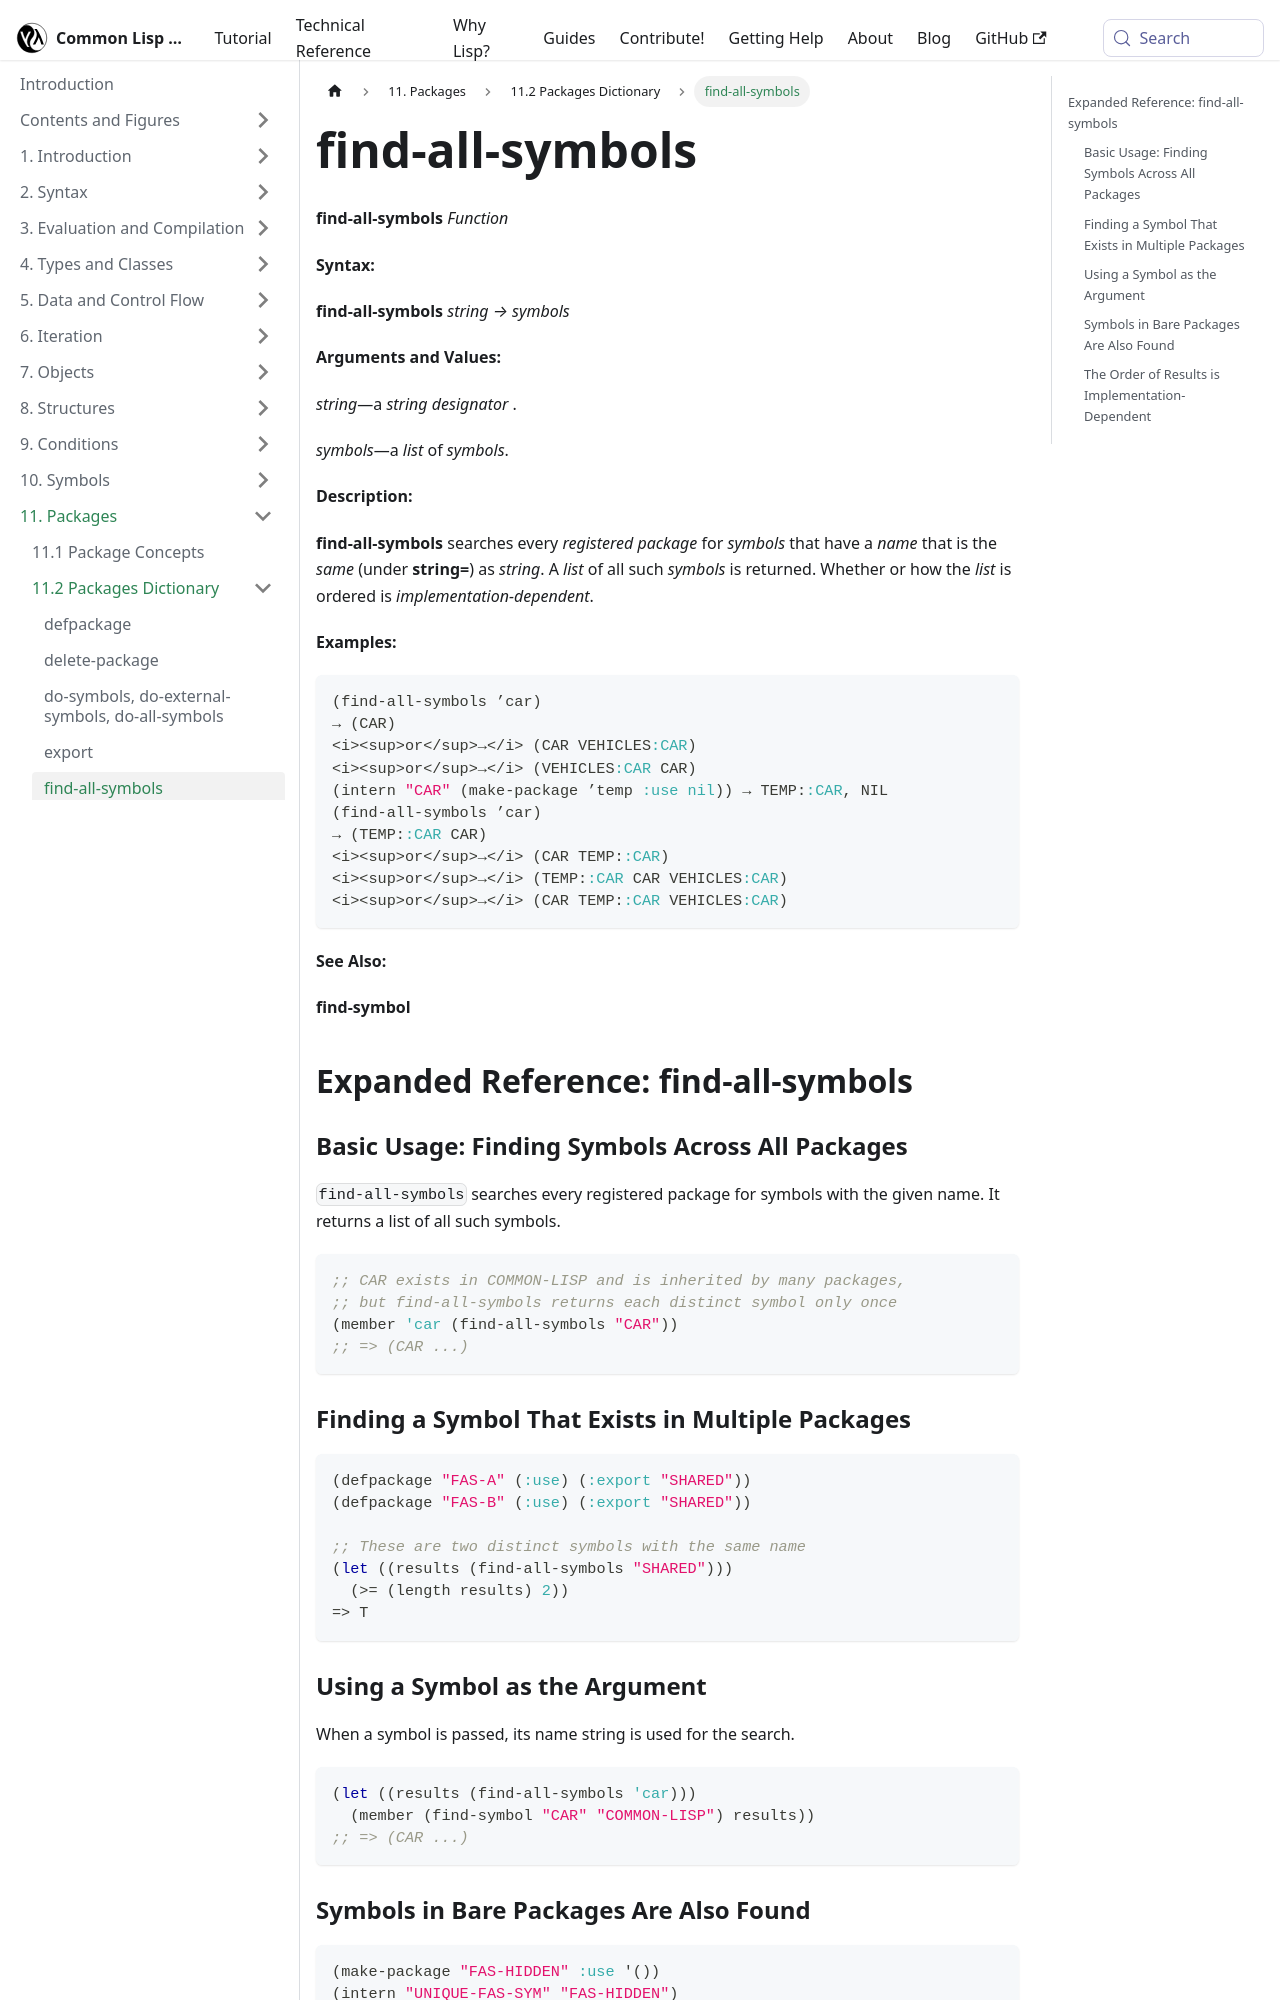

repository: lisp-docs/cl-language-reference · page: chap-11/bb-c-dictionary/find-all-symbols_function.html · generator: docusaurus

---
title: "find-all-symbols"
---

# find-all-symbols

import FindAllSymbolsFunction from './_find-all-symbols_function.md';

<FindAllSymbolsFunction />

## Expanded Reference: find-all-symbols

### Basic Usage: Finding Symbols Across All Packages

`find-all-symbols` searches every registered package for symbols with the given name. It returns a list of all such symbols.

```lisp
;; CAR exists in COMMON-LISP and is inherited by many packages,
;; but find-all-symbols returns each distinct symbol only once
(member 'car (find-all-symbols "CAR"))
;; => (CAR ...)
```

### Finding a Symbol That Exists in Multiple Packages

```lisp
(defpackage "FAS-A" (:use) (:export "SHARED"))
(defpackage "FAS-B" (:use) (:export "SHARED"))

;; These are two distinct symbols with the same name
(let ((results (find-all-symbols "SHARED")))
  (>= (length results) 2))
=> T
```
